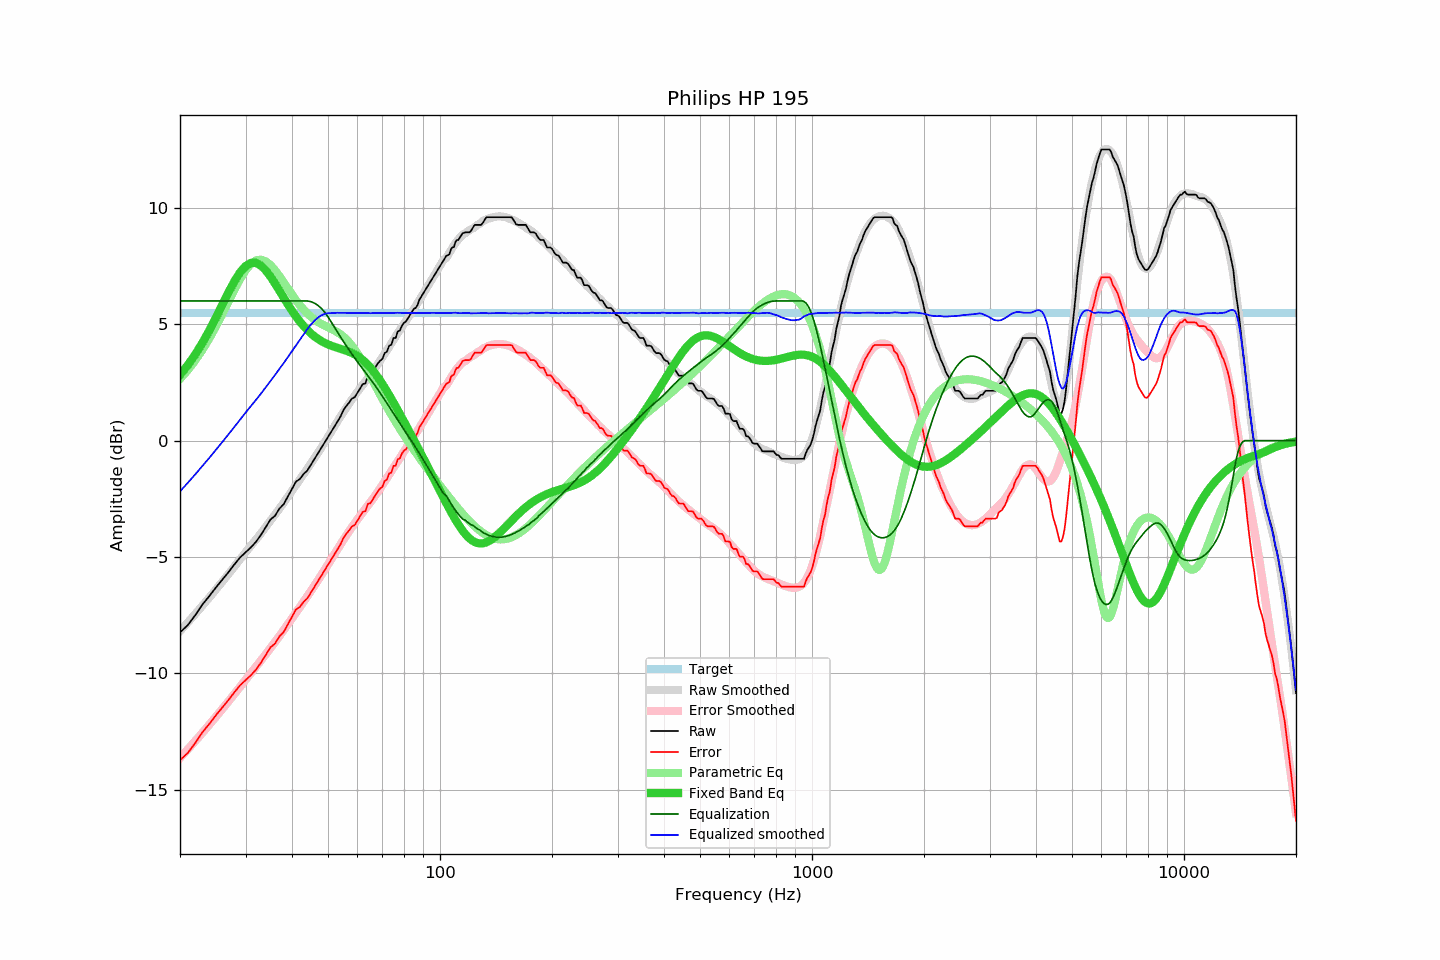

The data file committed next to this chart (first rows):
frequency, raw, error, smoothed, error_smoothed, equalization, parametric_eq, equalized_raw, equalized_smoothed, target
20, -8.24, -13.73, -8.18, -13.63, 6.00, 2.83, -2.24, -2.18, 5.49
21, -7.92, -13.41, -7.81, -13.26, 6.00, 3.25, -1.92, -1.81, 5.49
22, -7.49, -12.98, -7.44, -12.90, 6.00, 3.71, -1.49, -1.44, 5.49
23, -7.03, -12.52, -7.08, -12.54, 6.00, 4.21, -1.03, -1.08, 5.49
24, -6.67, -12.16, -6.73, -12.20, 6.00, 4.74, -0.67, -0.73, 5.49
25, -6.30, -11.79, -6.39, -11.86, 6.00, 5.29, -0.30, -0.39, 5.49
26, -5.97, -11.46, -6.06, -11.53, 6.00, 5.84, 0.03, -0.06, 5.49
27, -5.65, -11.14, -5.73, -11.20, 6.00, 6.37, 0.35, 0.27, 5.49
28, -5.32, -10.81, -5.41, -10.89, 6.00, 6.84, 0.68, 0.59, 5.49
29, -5.02, -10.51, -5.10, -10.58, 6.00, 7.23, 0.98, 0.90, 5.49
30, -4.80, -10.29, -4.80, -10.28, 6.00, 7.50, 1.20, 1.20, 5.49
31, -4.59, -10.08, -4.52, -9.99, 6.00, 7.63, 1.41, 1.48, 5.49
32, -4.35, -9.84, -4.25, -9.72, 6.00, 7.63, 1.65, 1.75, 5.49
33, -4.05, -9.54, -3.98, -9.45, 6.00, 7.52, 1.95, 2.02, 5.49
34, -3.72, -9.21, -3.71, -9.18, 6.00, 7.32, 2.28, 2.29, 5.49
35, -3.39, -8.88, -3.44, -8.92, 6.00, 7.05, 2.61, 2.56, 5.49
36, -3.23, -8.72, -3.18, -8.66, 6.00, 6.75, 2.77, 2.82, 5.49
37, -2.92, -8.41, -2.92, -8.40, 6.00, 6.44, 3.08, 3.08, 5.49
38, -2.73, -8.22, -2.67, -8.14, 6.00, 6.14, 3.27, 3.33, 5.49
39, -2.40, -7.89, -2.41, -7.89, 6.00, 5.85, 3.60, 3.59, 5.49
40, -2.08, -7.57, -2.16, -7.64, 6.00, 5.58, 3.92, 3.84, 5.49
41, -1.76, -7.25, -1.91, -7.39, 6.00, 5.34, 4.24, 4.09, 5.49
42, -1.65, -7.14, -1.67, -7.15, 6.00, 5.12, 4.35, 4.33, 5.49
43, -1.43, -6.92, -1.43, -6.92, 6.00, 4.92, 4.57, 4.57, 5.49
44, -1.28, -6.77, -1.21, -6.68, 6.00, 4.75, 4.72, 4.79, 5.49
45, -1.03, -6.52, -0.98, -6.45, 5.97, 4.60, 4.94, 4.99, 5.49
46, -0.78, -6.27, -0.75, -6.22, 5.90, 4.48, 5.12, 5.16, 5.49
47, -0.54, -6.03, -0.52, -5.99, 5.81, 4.37, 5.27, 5.29, 5.49
48, -0.30, -5.79, -0.29, -5.77, 5.68, 4.28, 5.38, 5.39, 5.49
49, -0.07, -5.56, -0.06, -5.54, 5.51, 4.20, 5.44, 5.45, 5.49
50, 0.16, -5.33, 0.16, -5.32, 5.32, 4.13, 5.47, 5.48, 5.49
51, 0.38, -5.11, 0.38, -5.09, 5.09, 4.08, 5.47, 5.48, 5.49
52, 0.60, -4.89, 0.61, -4.88, 4.88, 4.03, 5.47, 5.48, 5.49
53, 0.82, -4.67, 0.83, -4.66, 4.66, 3.99, 5.48, 5.49, 5.49
54, 1.03, -4.46, 1.03, -4.46, 4.46, 3.95, 5.49, 5.49, 5.49
55, 1.31, -4.18, 1.23, -4.26, 4.26, 3.90, 5.57, 5.49, 5.49
56, 1.49, -4.00, 1.42, -4.07, 4.07, 3.86, 5.56, 5.49, 5.49
57, 1.64, -3.85, 1.60, -3.89, 3.89, 3.81, 5.52, 5.49, 5.49
58, 1.81, -3.68, 1.77, -3.71, 3.71, 3.76, 5.52, 5.48, 5.49
59, 1.87, -3.62, 1.94, -3.54, 3.54, 3.70, 5.41, 5.48, 5.49
60, 2.06, -3.43, 2.10, -3.38, 3.38, 3.63, 5.44, 5.49, 5.49
61, 2.24, -3.25, 2.25, -3.23, 3.23, 3.55, 5.47, 5.48, 5.49
62, 2.43, -3.06, 2.40, -3.08, 3.08, 3.46, 5.51, 5.49, 5.49
63, 2.46, -3.03, 2.55, -2.93, 2.93, 3.36, 5.39, 5.48, 5.49
64, 2.78, -2.71, 2.69, -2.79, 2.79, 3.25, 5.57, 5.48, 5.49
65, 2.80, -2.69, 2.83, -2.65, 2.65, 3.14, 5.44, 5.47, 5.49
66, 2.97, -2.52, 2.98, -2.50, 2.50, 3.01, 5.47, 5.48, 5.49
67, 3.14, -2.35, 3.13, -2.35, 2.35, 2.87, 5.49, 5.48, 5.49
68, 3.31, -2.18, 3.28, -2.20, 2.20, 2.73, 5.51, 5.48, 5.49
69, 3.43, -2.06, 3.43, -2.06, 2.06, 2.59, 5.48, 5.49, 5.49
70, 3.51, -1.98, 3.58, -1.90, 1.90, 2.43, 5.41, 5.48, 5.49
71, 3.76, -1.73, 3.73, -1.75, 1.75, 2.28, 5.51, 5.48, 5.49
72, 3.82, -1.67, 3.88, -1.60, 1.60, 2.12, 5.42, 5.49, 5.49
73, 4.08, -1.41, 4.04, -1.45, 1.45, 1.96, 5.53, 5.49, 5.49
74, 4.12, -1.37, 4.18, -1.31, 1.31, 1.80, 5.42, 5.48, 5.49
75, 4.41, -1.08, 4.33, -1.16, 1.16, 1.63, 5.57, 5.49, 5.49
76, 4.41, -1.08, 4.48, -1.01, 1.01, 1.47, 5.42, 5.49, 5.49
77, 4.69, -0.80, 4.62, -0.87, 0.87, 1.31, 5.56, 5.49, 5.49
78, 4.73, -0.76, 4.75, -0.74, 0.74, 1.14, 5.46, 5.49, 5.49
79, 4.94, -0.55, 4.89, -0.60, 0.60, 0.98, 5.54, 5.49, 5.49
... 553 more rows
